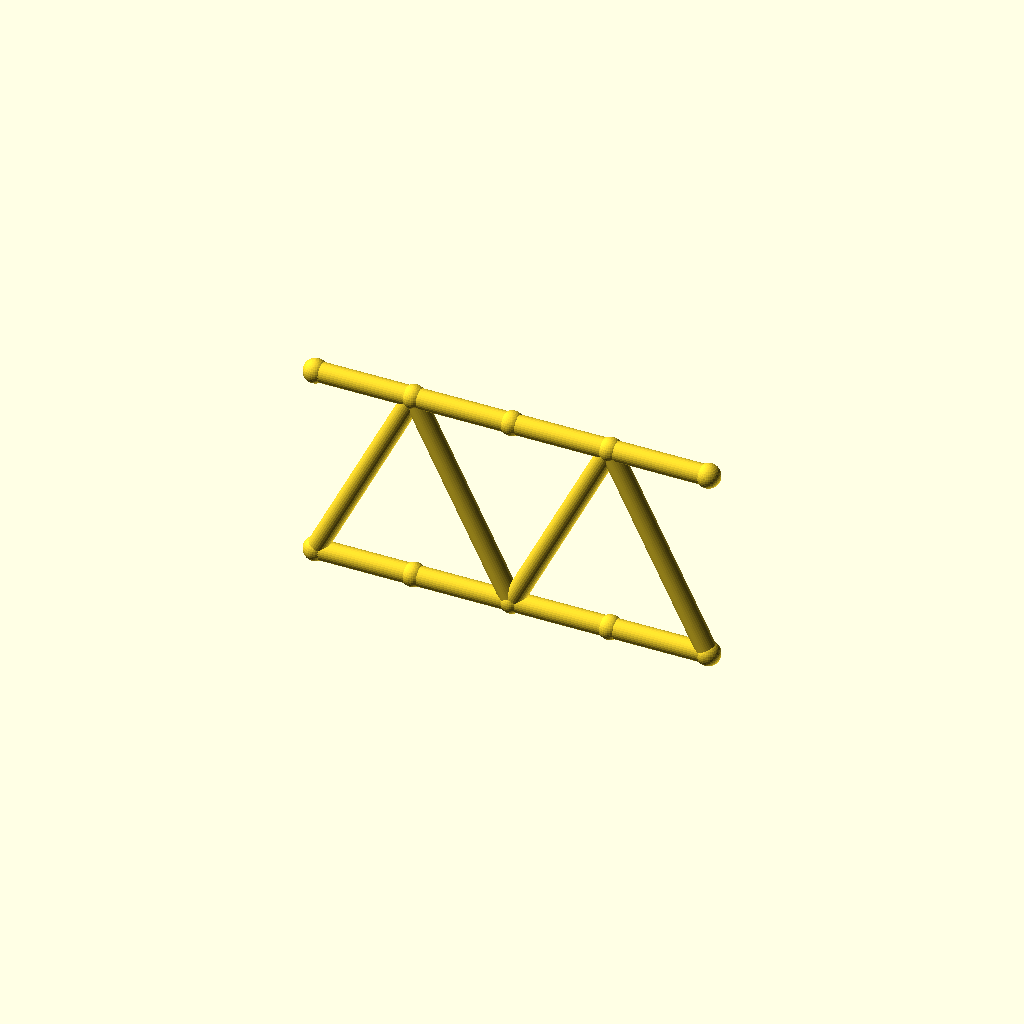
Cell 1 — every parameter at its default value.
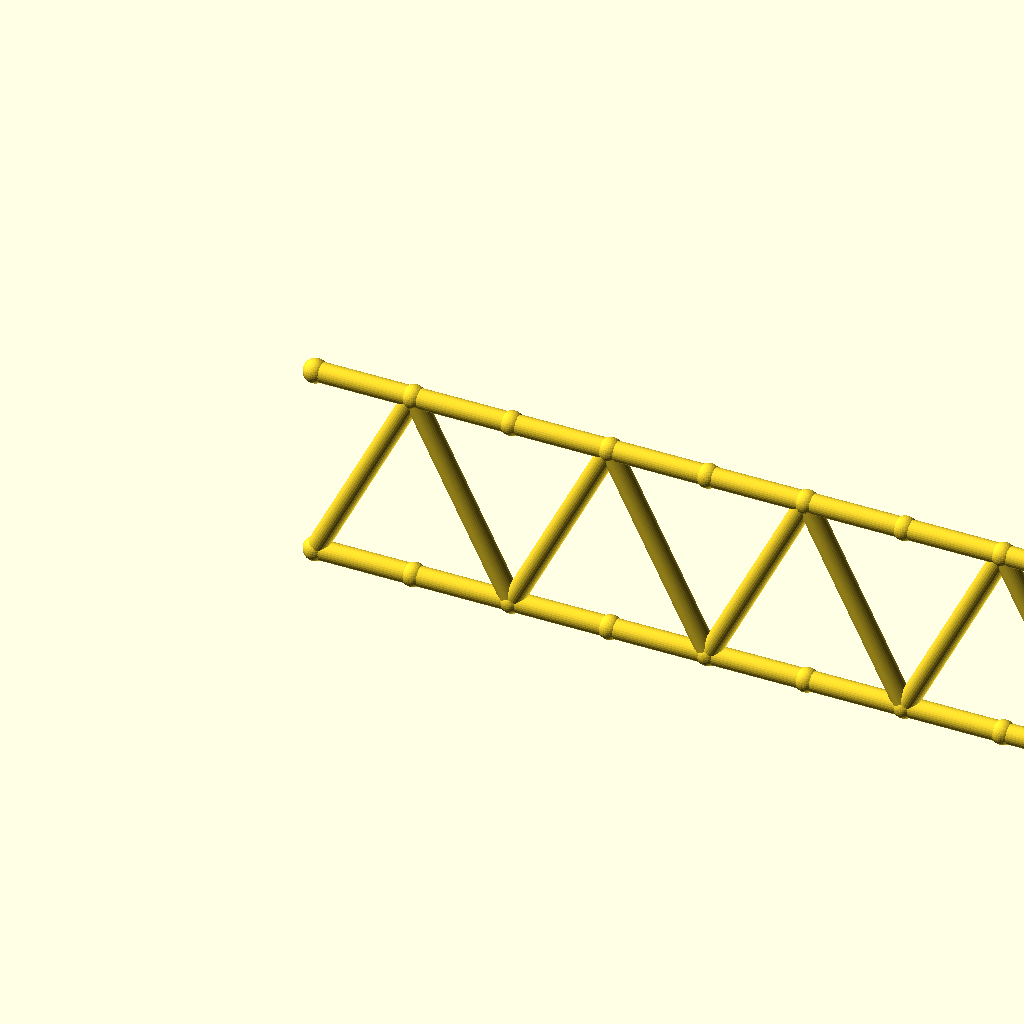
Cell 2: the same model with panels = 8.
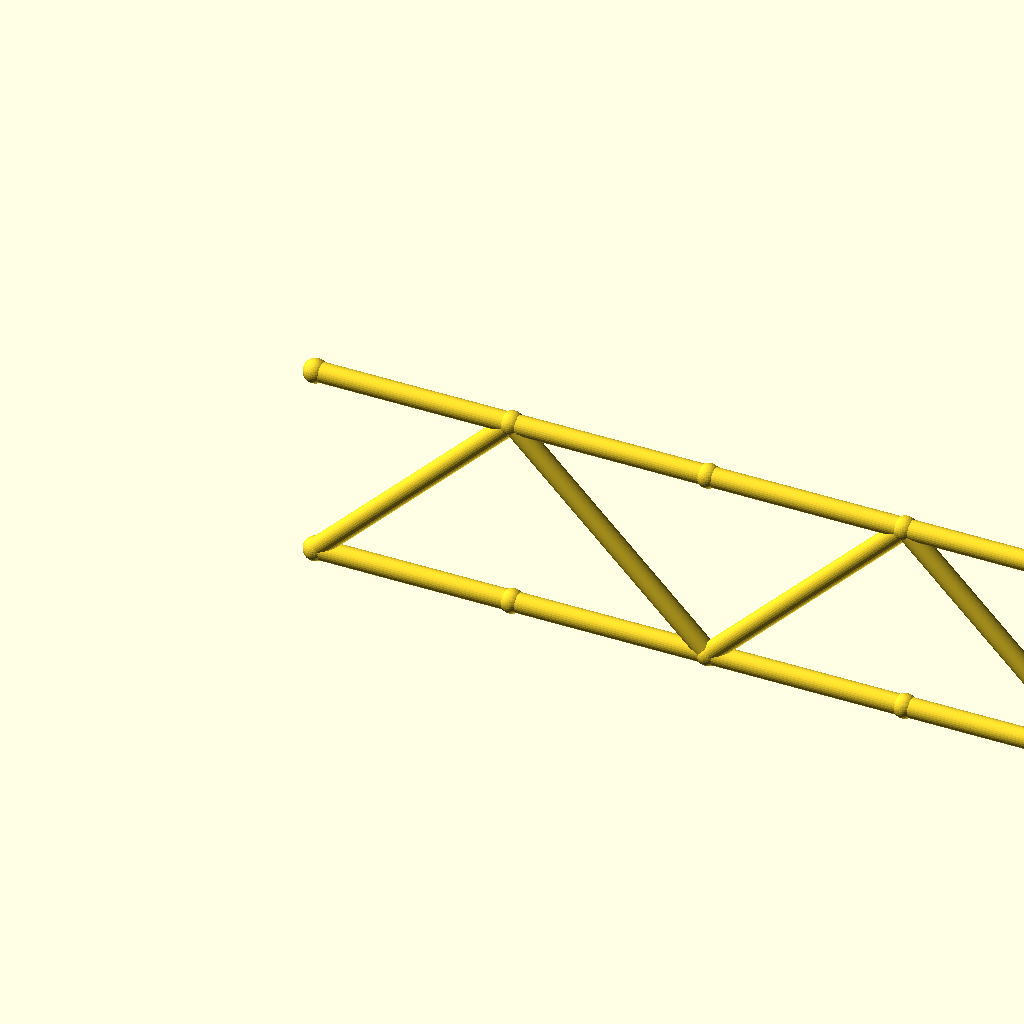
Cell 3: the same model with panel_p = 60.
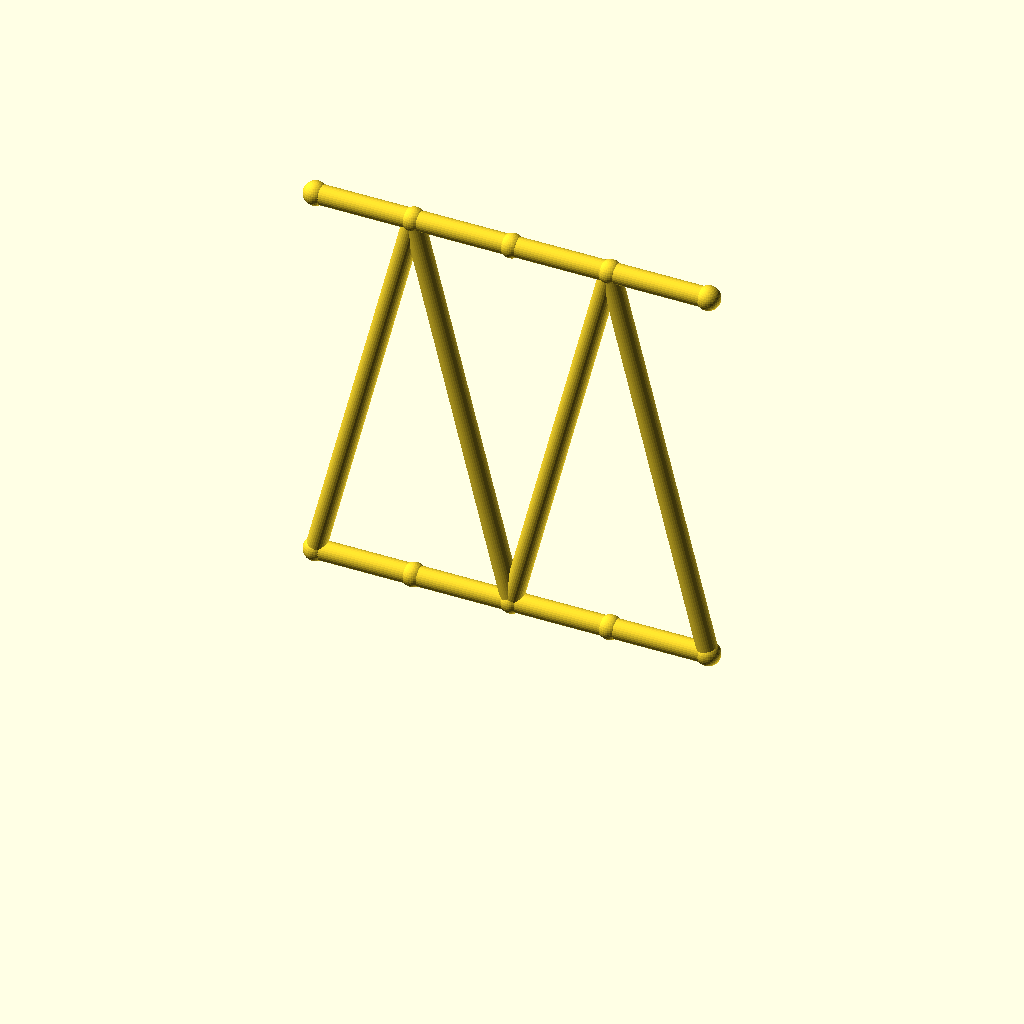
Cell 4 — beam_h set to 120, the other parameters unchanged.
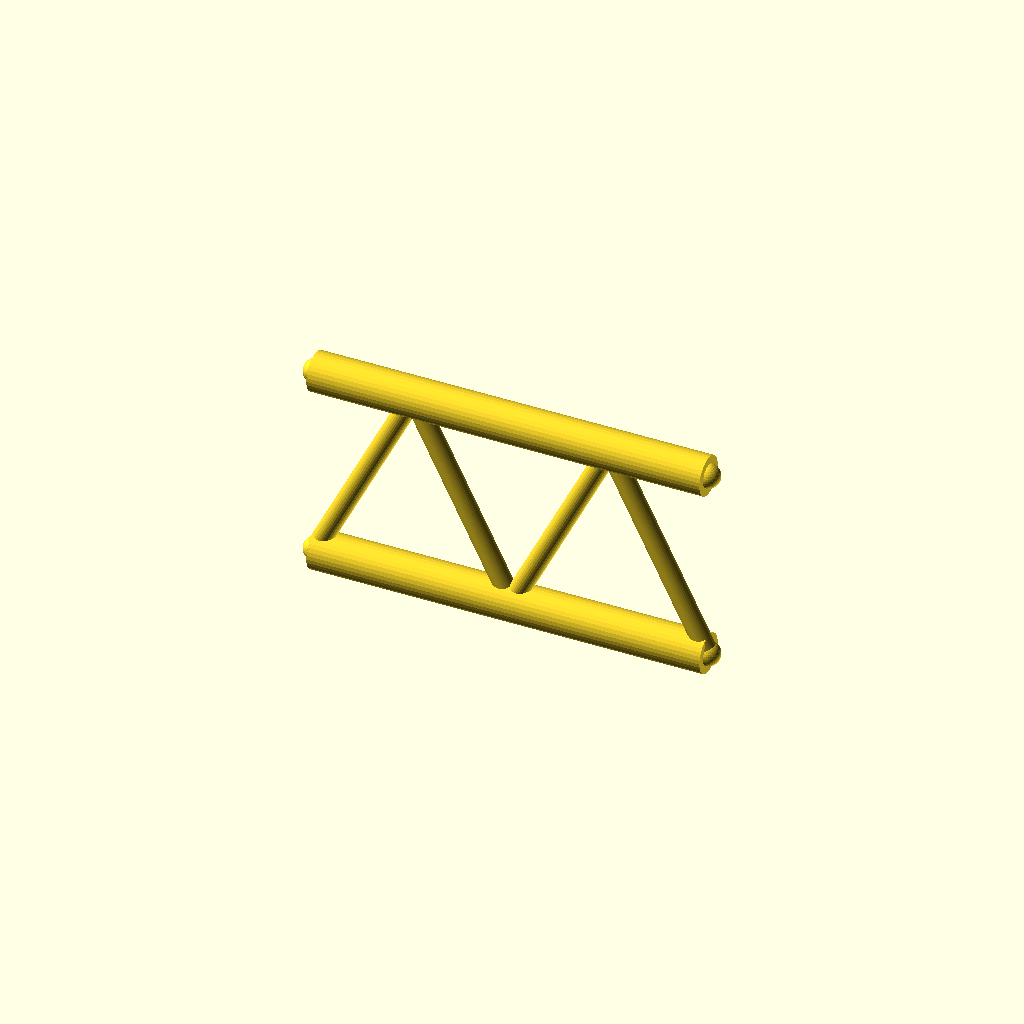
Cell 5: flange_r = 6 (everything else at default).
One fixed orthographic camera (rotation 55°, 0°, 25°; colour scheme Cornfield) for every cell.
OpenSCAD source file optional_data/data/gen2/ibeams/part_0014.scad:
$fn = 32;

// ----------------------------------------------------------------------
// Lattice I-beam: 120 mm long, 60 mm deep, 4 panels
// ----------------------------------------------------------------------

// --- parameters (mm) ---
panels = 4;               // number of web panels
panel_p = 30;             // panel length, X
length = 120;             // beam length
beam_h = 60;              // depth between the flange axes
flange_r = 3;             // flange tube radius
web_r = 3;                // web brace radius
joint_r = 3.6;            // joint ball radius

module member(a, b, r) {
  /* rod: cylinder from joint a to joint b */
  d = b - a;
  length = norm(d);
  translate(a) rotate([0, acos(d[2] / length), atan2(d[1], d[0])])
    cylinder(h = length, r = r);
}

module joint(p, r) {
  /* ball at the joint centre */
  translate(p) sphere(r = r);
}

bottom = [for (i = [0 : panels]) [i * panel_p, 0, 0]];
top = [for (i = [0 : panels]) [i * panel_p, 0, beam_h]];

/* flanges */
for (i = [0 : panels - 1]) {
  member(bottom[i], bottom[i + 1], flange_r);
  member(top[i], top[i + 1], flange_r);
}

/* continuous zig-zag web */
for (i = [0 : panels - 1]) {
  if (i % 2 == 0) {
    member(bottom[i], top[i + 1], web_r);
  } else {
    member(top[i], bottom[i + 1], web_r);
  }
}

/* joint balls */
for (i = [0 : panels]) {
  joint(bottom[i], joint_r);
  joint(top[i], joint_r);
}
Parameter table extracted from the source (name, type, default, range or options):
panels: number, default 4
panel_p: number, default 30
length: number, default 120
beam_h: number, default 60
flange_r: number, default 3
web_r: number, default 3
joint_r: number, default 3.6
